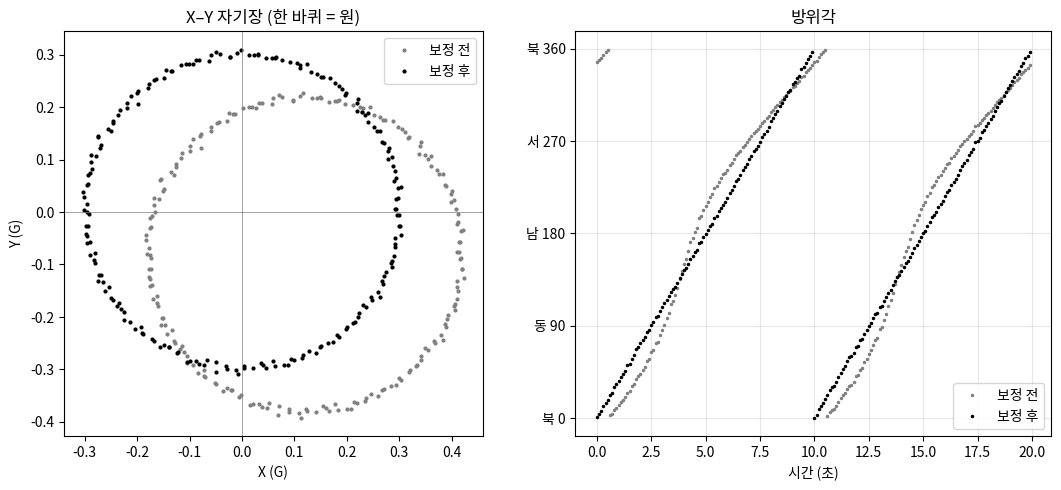

Write the Python code that produced this figure.
# Colab에서 그래프의 한글이 깨지지 않도록 나눔고딕 폰트를 설정합니다. (처음 한 번 실행)
import os, subprocess
import matplotlib.pyplot as plt
import matplotlib.font_manager as fm

font_path = "/usr/share/fonts/truetype/nanum/NanumGothic.ttf"
if not os.path.exists(font_path):
    subprocess.run("apt-get -qq -y install fonts-nanum", shell=True,
                   stdout=subprocess.DEVNULL, stderr=subprocess.DEVNULL)
if os.path.exists(font_path):
    fm.fontManager.addfont(font_path)
    plt.rc("font", family="NanumGothic")
plt.rcParams["axes.unicode_minus"] = False
print("한글 폰트 설정 완료")

import time, json
from datetime import datetime
import numpy as np
import pandas as pd
import matplotlib.pyplot as plt

SCALE = 3000.0          # ±8G 범위: 3000 LSB/G
DECLINATION = -8.5      # 한국 자기 편각 (서편 약 8.5°)

def to_int16_le(lo, hi):
    v = (hi << 8) | lo
    return v - 65536 if v >= 32768 else v

def bytes_to_mag(d):
    """[XL, XH, YL, YH, ZL, ZH] → (mx, my, mz) 가우스"""
    return tuple(round(to_int16_le(d[i], d[i + 1]) / SCALE, 4) for i in (0, 2, 4))

def heading_deg(mx, my, offset=(0.0, 0.0)):
    h = np.degrees(np.arctan2(my - offset[1], mx - offset[0])) + DECLINATION
    return round(h % 360, 1)

def direction_name(h):
    names = ["북", "북동", "동", "남동", "남", "남서", "서", "북서"]
    return names[int((h + 22.5) % 360 // 45)]

class RealQMC5883L:
    ADDR, DATA, CONTROL, SET_RESET = 0x0D, 0x00, 0x09, 0x0B

    def __init__(self, bus=1):
        from smbus2 import SMBus
        self.bus = SMBus(bus)
        self.bus.write_byte_data(self.ADDR, self.SET_RESET, 0x01)
        self.bus.write_byte_data(self.ADDR, self.CONTROL, 0x1D)   # 연속 측정, 200Hz, ±8G, OSR 512

    def read(self):
        d = self.bus.read_i2c_block_data(self.ADDR, self.DATA, 6)
        mx, my, mz = bytes_to_mag(d)
        return {"mx": mx, "my": my, "mz": mz}

class VirtualQMC5883L:
    OFFSET = (0.12, -0.08)                                  # 하드 아이언 오차 (G)

    def __init__(self, dt=0.1, seed=24):
        self.dt, self.t = dt, 0.0
        self.rng = np.random.default_rng(seed)

    def read(self):
        true_heading = (360 * self.t / 10) % 360            # 10초에 한 바퀴
        mag_heading = np.radians(true_heading - DECLINATION)
        mx = 0.30 * np.cos(mag_heading) + self.OFFSET[0] + self.rng.normal(0, 0.004)
        my = 0.30 * np.sin(mag_heading) + self.OFFSET[1] + self.rng.normal(0, 0.004)
        mz = 0.40 + self.rng.normal(0, 0.004)
        d = []
        for v in (mx, my, mz):
            r = int(round(v * SCALE)) & 0xFFFF
            d += [r & 0xFF, r >> 8]                         # 하위 바이트 먼저
        self.t += self.dt
        mx, my, mz = bytes_to_mag(d)
        return {"mx": mx, "my": my, "mz": mz, "true_heading": round(true_heading, 1)}

# 가상 센서 동작 확인 – read()를 3번 호출
test = VirtualQMC5883L(dt=0.1)
for _ in range(3):
    print(test.read())

USE_REAL_SENSOR = False      # ← 라즈베리파이에 센서를 연결했다면 True 로 변경
N_SAMPLES = 200               # 측정 횟수
INTERVAL = 0.1               # 측정 간격(초)

sensor = RealQMC5883L() if USE_REAL_SENSOR else VirtualQMC5883L(dt=INTERVAL)

records = []
for i in range(N_SAMPLES):
    value = sensor.read()
    records.append({"time_s": round(i * INTERVAL, 4), **value})
    if USE_REAL_SENSOR:
        time.sleep(INTERVAL)

df = pd.DataFrame(records)
print(f"{len(df)}개 측정 완료 (총 {N_SAMPLES * INTERVAL / 60:.1f}분 분량)")
df.head()

df.describe().round(3)

off = ((df.mx.max() + df.mx.min()) / 2, (df.my.max() + df.my.min()) / 2)
print(f"추정한 하드 아이언 오프셋: X {off[0]:+.3f} G, Y {off[1]:+.3f} G")
df["heading_raw"] = [heading_deg(x, y) for x, y in zip(df.mx, df.my)]
df["heading_cal"] = [heading_deg(x, y, off) for x, y in zip(df.mx, df.my)]
if "true_heading" in df:
    err = lambda col: ((df[col] - df.true_heading + 180) % 360 - 180).abs()
    print(f"방위 오차 (평균/최대): 보정 전 {err('heading_raw').mean():.1f}° / {err('heading_raw').max():.1f}°,"
          f"  보정 후 {err('heading_cal').mean():.1f}° / {err('heading_cal').max():.1f}°")
for i in range(0, 100, 12):
    r = df.iloc[i]
    print(f"  {r.time_s:4.1f}초  방위 {r.heading_cal:5.1f}° ({direction_name(r.heading_cal)})")

fig, ax = plt.subplots(1, 2, figsize=(11, 5))
ax[0].plot(df.mx, df.my, ".", color="gray", ms=4, label="보정 전")
ax[0].plot(df.mx - off[0], df.my - off[1], "k.", ms=4, label="보정 후")
ax[0].axhline(0, color="gray", lw=0.5); ax[0].axvline(0, color="gray", lw=0.5)
ax[0].set_aspect("equal"); ax[0].set_xlabel("X (G)"); ax[0].set_ylabel("Y (G)"); ax[0].legend()
ax[0].set_title("X–Y 자기장 (한 바퀴 = 원)")
ax[1].plot(df.time_s, df.heading_raw, ".", color="gray", ms=3, label="보정 전")
ax[1].plot(df.time_s, df.heading_cal, "k.", ms=3, label="보정 후")
ax[1].set_yticks(range(0, 361, 90)); ax[1].set_yticklabels(["북 0", "동 90", "남 180", "서 270", "북 360"])
ax[1].set_xlabel("시간 (초)"); ax[1].set_title("방위각"); ax[1].legend(); ax[1].grid(alpha=0.3)
plt.tight_layout(); plt.show()

csv_name = "나침판센서_data.csv"
df.to_csv(csv_name, index=False, encoding="utf-8-sig")
print("CSV 저장:", csv_name)

def to_jsonable(v):
    if isinstance(v, (bool, np.bool_)): return bool(v)
    if isinstance(v, (int, np.integer)): return int(v)
    if isinstance(v, (float, np.floating)): return None if np.isnan(v) else round(float(v), 3)
    return str(v)

last = df.iloc[-1].to_dict()
payload = json.dumps({"device": "rpi-01", "sensor": "QMC5883L (GY-271)",
                      "time": datetime.now().isoformat(timespec="seconds"),
                      "values": {k: to_jsonable(v) for k, v in last.items()}}, ensure_ascii=False)
print("IoT 서버로 보낼 메시지(JSON):")
print(payload)

# ▼ 실제로 MQTT 브로커에 보내려면 (pip install paho-mqtt) 주석을 해제하세요.
# import paho.mqtt.client as mqtt
# client = mqtt.Client()
# client.connect("broker.hivemq.com", 1883)          # 공개 테스트 브로커
# client.publish("myclass/rpi-01/compass", payload)
# client.disconnect()
